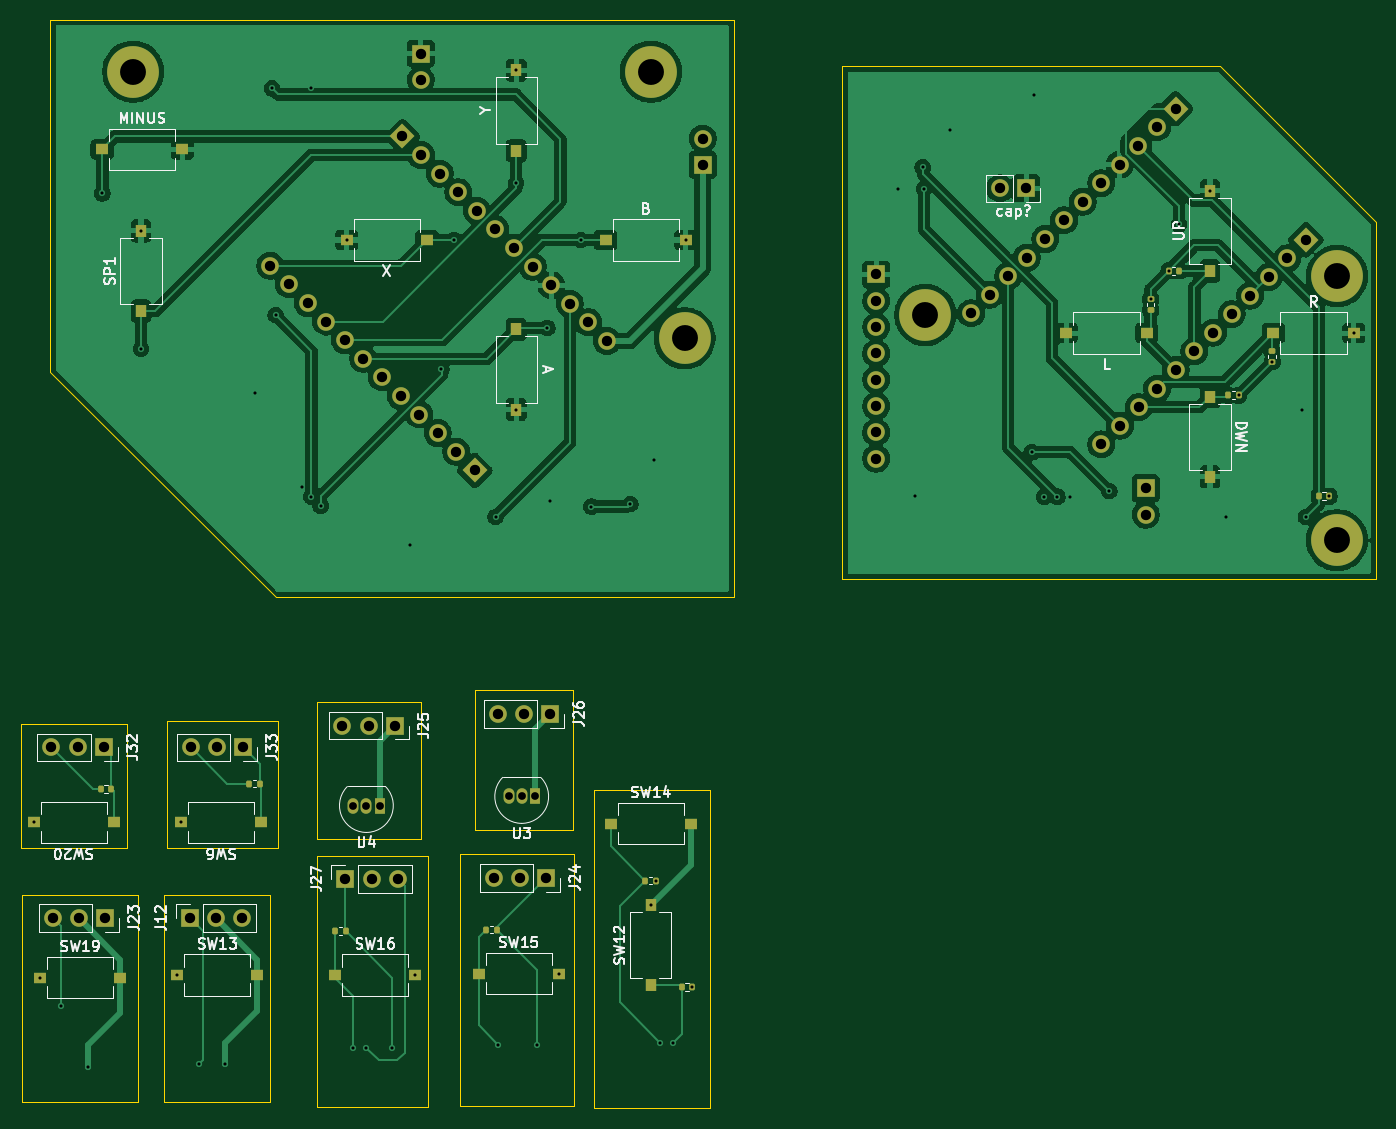
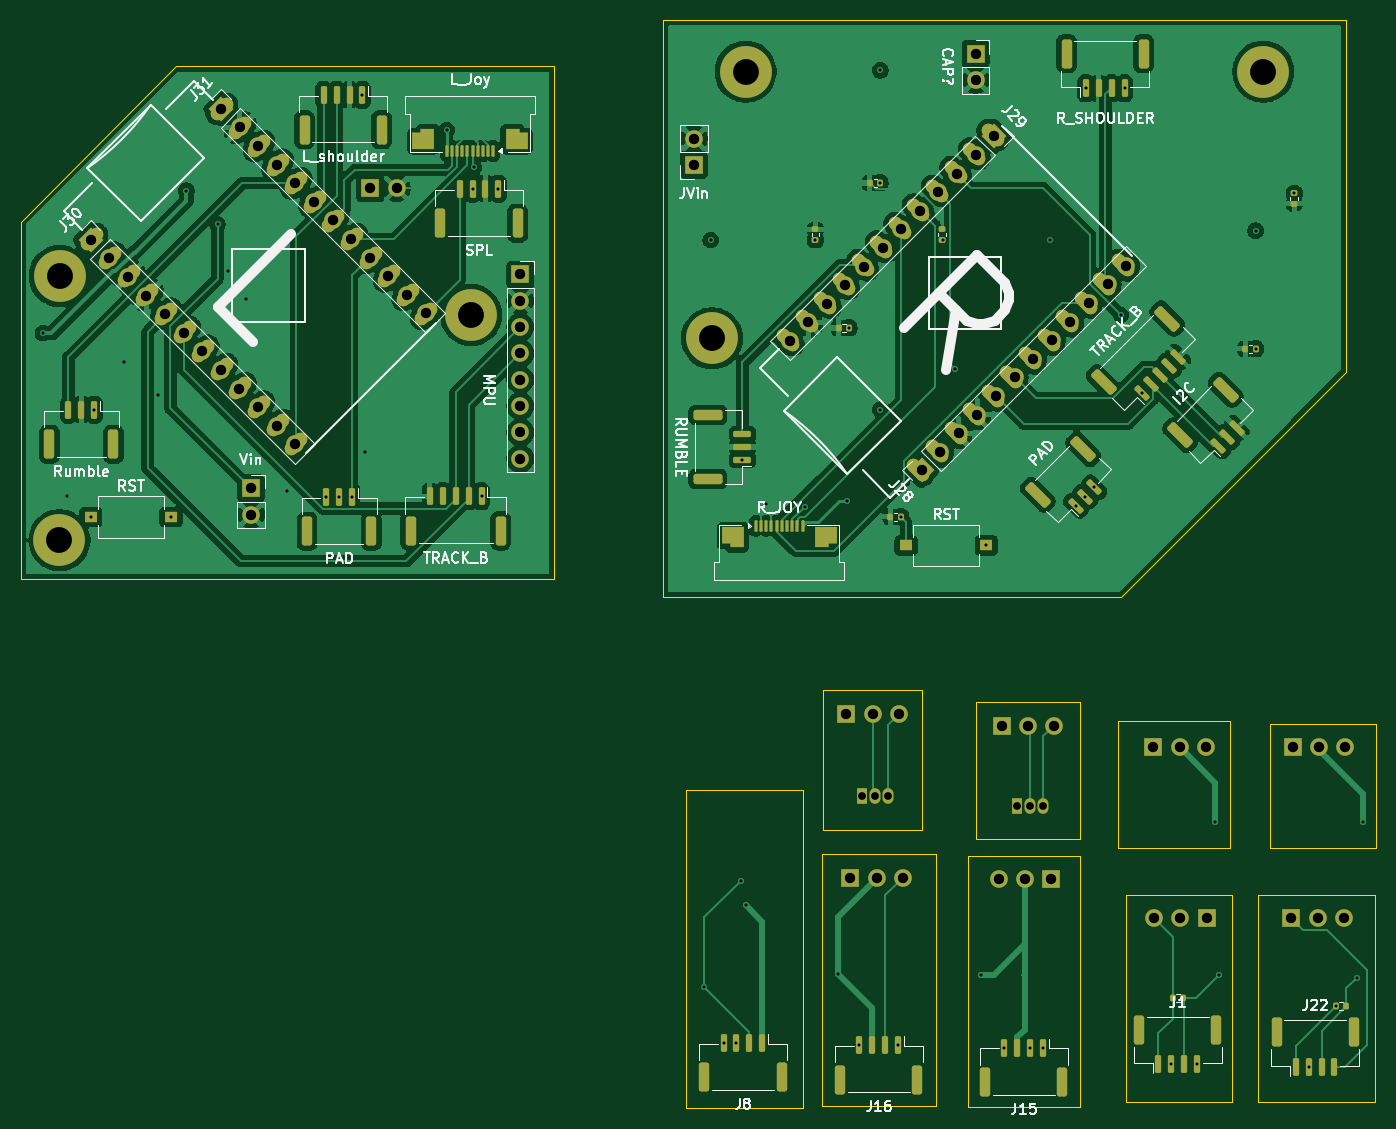
Circuit board: 11 layer files. Board 130.9 x 105.1 mm.
- bottom_copper: contProto-B_Cu.gbr (235950 bytes)
- bottom_mask: contProto-B_Mask.gbr (11958 bytes)
- paste: contProto-B_Paste.gbr (8296 bytes)
- bottom_silk: contProto-B_Silkscreen.gbr (61167 bytes)
- outline: contProto-Edge_Cuts.gbr (2134 bytes)
- top_copper: contProto-F_Cu.gbr (175561 bytes)
- top_mask: contProto-F_Mask.gbr (7187 bytes)
- paste: contProto-F_Paste.gbr (3520 bytes)
- top_silk: contProto-F_Silkscreen.gbr (49435 bytes)
- drill: contProto-NPTH.drl (269 bytes)
- drill: contProto-PTH.drl (3018 bytes)

=== bottom_copper: contProto-B_Cu.gbr (235950 bytes, source omitted) ===
=== bottom_mask: contProto-B_Mask.gbr (11958 bytes, source omitted) ===
=== paste: contProto-B_Paste.gbr (8296 bytes, source omitted) ===
=== bottom_silk: contProto-B_Silkscreen.gbr (61167 bytes, source omitted) ===
=== outline: contProto-Edge_Cuts.gbr ===
%TF.GenerationSoftware,KiCad,Pcbnew,9.0.4*%
%TF.CreationDate,2026-01-28T15:51:58-05:00*%
%TF.ProjectId,contProto,636f6e74-5072-46f7-946f-2e6b69636164,rev?*%
%TF.SameCoordinates,Original*%
%TF.FileFunction,Profile,NP*%
%FSLAX46Y46*%
G04 Gerber Fmt 4.6, Leading zero omitted, Abs format (unit mm)*
G04 Created by KiCad (PCBNEW 9.0.4) date 2026-01-28 15:51:58*
%MOMM*%
%LPD*%
G01*
G04 APERTURE LIST*
%TA.AperFunction,Profile*%
%ADD10C,0.050000*%
%TD*%
G04 APERTURE END LIST*
D10*
X137500000Y-27000000D02*
X101000000Y-27000000D01*
X152513570Y-76500000D02*
X152513570Y-42000000D01*
X152513570Y-42000000D02*
X137500000Y-27000000D01*
X101000000Y-27000000D02*
X101000000Y-28250000D01*
X101000000Y-28250000D02*
X101000000Y-76500000D01*
X101000000Y-76500000D02*
X152513570Y-76500000D01*
X64100000Y-103100000D02*
X75100000Y-103100000D01*
X75100000Y-127350000D01*
X64100000Y-127350000D01*
X64100000Y-103100000D01*
X35500000Y-107000000D02*
X45750000Y-107000000D01*
X45750000Y-127000000D01*
X35500000Y-127000000D01*
X35500000Y-107000000D01*
X21625000Y-90500000D02*
X31875000Y-90500000D01*
X31875000Y-102500000D01*
X21625000Y-102500000D01*
X21625000Y-90500000D01*
X60250000Y-101625000D02*
X50250000Y-101625000D01*
X50250000Y-88375000D01*
X60250000Y-88375000D01*
X60250000Y-101625000D01*
X90500000Y-22500000D02*
X90500000Y-78250000D01*
X24500000Y-22500000D02*
X90500000Y-22500000D01*
X24500000Y-22500000D02*
X24500000Y-56500000D01*
X21750000Y-107000000D02*
X33000000Y-107000000D01*
X33000000Y-127000000D01*
X21750000Y-127000000D01*
X21750000Y-107000000D01*
X50250000Y-103250000D02*
X61000000Y-103250000D01*
X61000000Y-127500000D01*
X50250000Y-127500000D01*
X50250000Y-103250000D01*
X24500000Y-56500000D02*
X46250000Y-78250000D01*
X46250000Y-78250000D02*
X90500000Y-78250000D01*
X76980000Y-96870000D02*
X88230000Y-96870000D01*
X88230000Y-127620000D01*
X76980000Y-127620000D01*
X76980000Y-96870000D01*
X75000000Y-100750000D02*
X65500000Y-100750000D01*
X65500000Y-87250000D01*
X75000000Y-87250000D01*
X75000000Y-100750000D01*
X35750000Y-90250000D02*
X46500000Y-90250000D01*
X46500000Y-102500000D01*
X35750000Y-102500000D01*
X35750000Y-90250000D01*
M02*

=== top_copper: contProto-F_Cu.gbr (175561 bytes, source omitted) ===
=== top_mask: contProto-F_Mask.gbr (7187 bytes, source omitted) ===
=== paste: contProto-F_Paste.gbr ===
%TF.GenerationSoftware,KiCad,Pcbnew,9.0.4*%
%TF.CreationDate,2026-01-28T15:51:57-05:00*%
%TF.ProjectId,contProto,636f6e74-5072-46f7-946f-2e6b69636164,rev?*%
%TF.SameCoordinates,Original*%
%TF.FileFunction,Paste,Top*%
%TF.FilePolarity,Positive*%
%FSLAX46Y46*%
G04 Gerber Fmt 4.6, Leading zero omitted, Abs format (unit mm)*
G04 Created by KiCad (PCBNEW 9.0.4) date 2026-01-28 15:51:57*
%MOMM*%
%LPD*%
G01*
G04 APERTURE LIST*
G04 Aperture macros list*
%AMRoundRect*
0 Rectangle with rounded corners*
0 $1 Rounding radius*
0 $2 $3 $4 $5 $6 $7 $8 $9 X,Y pos of 4 corners*
0 Add a 4 corners polygon primitive as box body*
4,1,4,$2,$3,$4,$5,$6,$7,$8,$9,$2,$3,0*
0 Add four circle primitives for the rounded corners*
1,1,$1+$1,$2,$3*
1,1,$1+$1,$4,$5*
1,1,$1+$1,$6,$7*
1,1,$1+$1,$8,$9*
0 Add four rect primitives between the rounded corners*
20,1,$1+$1,$2,$3,$4,$5,0*
20,1,$1+$1,$4,$5,$6,$7,0*
20,1,$1+$1,$6,$7,$8,$9,0*
20,1,$1+$1,$8,$9,$2,$3,0*%
G04 Aperture macros list end*
%ADD10RoundRect,0.135000X0.135000X0.185000X-0.135000X0.185000X-0.135000X-0.185000X0.135000X-0.185000X0*%
%ADD11RoundRect,0.135000X-0.135000X-0.185000X0.135000X-0.185000X0.135000X0.185000X-0.135000X0.185000X0*%
%ADD12R,1.250000X1.000000*%
%ADD13RoundRect,0.135000X0.185000X-0.135000X0.185000X0.135000X-0.185000X0.135000X-0.185000X-0.135000X0*%
%ADD14RoundRect,0.135000X-0.185000X0.135000X-0.185000X-0.135000X0.185000X-0.135000X0.185000X0.135000X0*%
%ADD15R,1.000000X1.250000*%
G04 APERTURE END LIST*
D10*
%TO.C,R6*%
X132490000Y-46750000D03*
X133510000Y-46750000D03*
%TD*%
D11*
%TO.C,R21*%
X139260000Y-58750000D03*
X138240000Y-58750000D03*
%TD*%
%TO.C,R13*%
X148013570Y-68500000D03*
X146993570Y-68500000D03*
%TD*%
D12*
%TO.C,R*%
X150375000Y-52750000D03*
X142625000Y-52750000D03*
%TD*%
D13*
%TO.C,R7*%
X130750000Y-49490000D03*
X130750000Y-50510000D03*
%TD*%
D14*
%TO.C,R16*%
X142500000Y-55510000D03*
X142500000Y-54490000D03*
%TD*%
D15*
%TO.C,UP*%
X136500000Y-39000000D03*
X136500000Y-46750000D03*
%TD*%
%TO.C,DWN*%
X136500000Y-66625000D03*
X136500000Y-58875000D03*
%TD*%
D12*
%TO.C,L*%
X122625000Y-52750000D03*
X130375000Y-52750000D03*
%TD*%
D11*
%TO.C,R3*%
X51990000Y-110500000D03*
X53010000Y-110500000D03*
%TD*%
D15*
%TO.C,A*%
X69490000Y-52380000D03*
X69490000Y-60130000D03*
%TD*%
%TO.C,Y*%
X69490000Y-35125000D03*
X69490000Y-27375000D03*
%TD*%
D12*
%TO.C,B*%
X78117500Y-43752500D03*
X85867500Y-43752500D03*
%TD*%
%TO.C,SW19*%
X23500000Y-115000000D03*
X31250000Y-115000000D03*
%TD*%
D11*
%TO.C,R10*%
X66590000Y-110350000D03*
X67610000Y-110350000D03*
%TD*%
D15*
%TO.C,SW12*%
X82480000Y-115745000D03*
X82480000Y-107995000D03*
%TD*%
D12*
%TO.C,SW6*%
X44875000Y-100000000D03*
X37125000Y-100000000D03*
%TD*%
%TO.C,SW15*%
X65850000Y-114600000D03*
X73600000Y-114600000D03*
%TD*%
D10*
%TO.C,R15*%
X44750000Y-96250000D03*
X43730000Y-96250000D03*
%TD*%
D12*
%TO.C,SW14*%
X78605000Y-100120000D03*
X86355000Y-100120000D03*
%TD*%
D11*
%TO.C,R9*%
X81970000Y-105620000D03*
X82990000Y-105620000D03*
%TD*%
D15*
%TO.C,SP1*%
X33250000Y-50625000D03*
X33250000Y-42875000D03*
%TD*%
D10*
%TO.C,R1*%
X30385000Y-96750000D03*
X29365000Y-96750000D03*
%TD*%
D12*
%TO.C,MINUS*%
X29500000Y-35000000D03*
X37250000Y-35000000D03*
%TD*%
%TO.C,SW20*%
X30625000Y-100000000D03*
X22875000Y-100000000D03*
%TD*%
%TO.C,X*%
X60862500Y-43752500D03*
X53112500Y-43752500D03*
%TD*%
%TO.C,SW16*%
X52000000Y-114750000D03*
X59750000Y-114750000D03*
%TD*%
%TO.C,SW13*%
X36750000Y-114750000D03*
X44500000Y-114750000D03*
%TD*%
D11*
%TO.C,R22*%
X85480000Y-115870000D03*
X86500000Y-115870000D03*
%TD*%
M02*

=== top_silk: contProto-F_Silkscreen.gbr (49435 bytes, source omitted) ===
=== drill: contProto-NPTH.drl ===
M48
; DRILL file {KiCad 9.0.4} date 2026-01-28T15:51:38-0500
; FORMAT={-:-/ absolute / metric / decimal}
; #@! TF.CreationDate,2026-01-28T15:51:38-05:00
; #@! TF.GenerationSoftware,Kicad,Pcbnew,9.0.4
; #@! TF.FileFunction,NonPlated,1,2,NPTH
FMAT,2
METRIC
%
G90
G05
M30

=== drill: contProto-PTH.drl ===
M48
; DRILL file {KiCad 9.0.4} date 2026-01-28T15:51:38-0500
; FORMAT={-:-/ absolute / metric / decimal}
; #@! TF.CreationDate,2026-01-28T15:51:38-05:00
; #@! TF.GenerationSoftware,Kicad,Pcbnew,9.0.4
; #@! TF.FileFunction,Plated,1,2,PTH
FMAT,2
METRIC
; #@! TA.AperFunction,Plated,PTH,ViaDrill
T1C0.300
; #@! TA.AperFunction,Plated,PTH,ComponentDrill
T2C0.750
; #@! TA.AperFunction,Plated,PTH,ComponentDrill
T3C1.000
; #@! TA.AperFunction,Plated,PTH,ComponentDrill
T4C2.500
%
G90
G05
T1
X22.875Y-100.0
X23.5Y-115.0
X25.51Y-117.75
X28.125Y-123.625
X29.512Y-39.245
X33.245Y-54.245
X33.25Y-42.862
X36.75Y-114.75
X37.125Y-100.0
X38.875Y-123.375
X41.375Y-123.375
X44.232Y-58.553
X45.9Y-29.1
X46.25Y-51.0
X48.831Y-67.652
X49.65Y-29.1
X49.715Y-68.535
X50.598Y-69.419
X53.112Y-43.752
X53.75Y-121.75
X55.0Y-121.75
X57.5Y-121.75
X59.25Y-73.25
X59.75Y-114.75
X62.25Y-56.25
X63.48Y-43.75
X67.49Y-70.5
X67.75Y-121.5
X69.48Y-38.25
X69.49Y-27.375
X69.49Y-60.13
X71.5Y-121.5
X72.49Y-52.25
X72.75Y-69.0
X73.6Y-114.6
X75.75Y-43.76
X76.75Y-69.5
X80.5Y-69.25
X82.48Y-107.995
X82.8Y-65.0
X82.99Y-105.62
X83.38Y-121.27
X84.63Y-121.27
X85.867Y-43.752
X86.5Y-115.87
X106.375Y-38.8
X108.0Y-68.5
X108.75Y-36.75
X108.875Y-38.8
X111.371Y-33.142
X119.264Y-64.25
X119.5Y-29.75
X120.5Y-68.55
X121.75Y-68.55
X123.0Y-68.55
X126.764Y-68.0
X130.75Y-49.49
X132.49Y-46.75
X133.5Y-42.25
X136.5Y-39.0
X138.0Y-70.5
X139.26Y-58.75
X142.5Y-55.51
X145.4Y-60.15
X145.75Y-70.5
X148.014Y-68.5
X150.375Y-52.75
T2
X53.75Y-98.375
X55.02Y-98.375
X56.29Y-98.375
X68.75Y-97.5
X70.02Y-97.5
X71.29Y-97.5
T3
X24.585Y-92.75
X24.71Y-109.25
X27.125Y-92.75
X27.25Y-109.25
X29.665Y-92.75
X29.79Y-109.25
X37.96Y-109.25
X38.045Y-92.75
X40.5Y-109.25
X40.585Y-92.75
X43.04Y-109.25
X43.125Y-92.75
X45.743Y-46.243
X47.539Y-48.039
X49.336Y-49.836
X51.132Y-51.632
X52.695Y-90.65
X52.928Y-53.428
X52.975Y-105.475
X54.724Y-55.224
X55.235Y-90.65
X55.515Y-105.475
X56.52Y-57.02
X57.775Y-90.65
X58.055Y-105.475
X58.316Y-58.816
X58.5Y-33.75
X60.112Y-60.612
X60.275Y-25.75
X60.275Y-28.29
X60.296Y-35.546
X61.908Y-62.408
X62.092Y-37.342
X63.704Y-64.204
X63.888Y-39.138
X65.5Y-66.0
X65.684Y-40.934
X67.31Y-105.35
X67.48Y-42.73
X67.695Y-89.525
X69.276Y-44.526
X69.85Y-105.35
X70.235Y-89.525
X71.072Y-46.322
X72.39Y-105.35
X72.775Y-89.525
X72.868Y-48.118
X74.664Y-49.914
X76.461Y-51.711
X78.257Y-53.507
X87.5Y-33.96
X87.5Y-36.5
X104.25Y-47.09
X104.25Y-49.63
X104.25Y-52.17
X104.25Y-54.71
X104.25Y-57.25
X104.25Y-59.79
X104.25Y-62.33
X104.25Y-64.87
X113.408Y-50.842
X115.204Y-49.046
X116.21Y-38.775
X117.0Y-47.25
X118.75Y-38.775
X118.796Y-45.454
X120.592Y-43.658
X122.388Y-41.862
X124.184Y-40.066
X125.98Y-38.27
X126.0Y-63.5
X127.776Y-36.474
X127.796Y-61.704
X129.572Y-34.678
X129.592Y-59.908
X130.275Y-67.75
X130.275Y-70.29
X131.368Y-32.882
X131.388Y-58.112
X133.164Y-31.086
X133.184Y-56.316
X134.98Y-54.52
X136.776Y-52.724
X138.572Y-50.928
X140.368Y-49.132
X142.164Y-47.336
X143.961Y-45.539
X145.757Y-43.743
T4
X32.5Y-27.5
X82.5Y-27.5
X85.75Y-53.25
X109.0Y-51.0
X148.75Y-47.25
X148.764Y-72.75
M30

